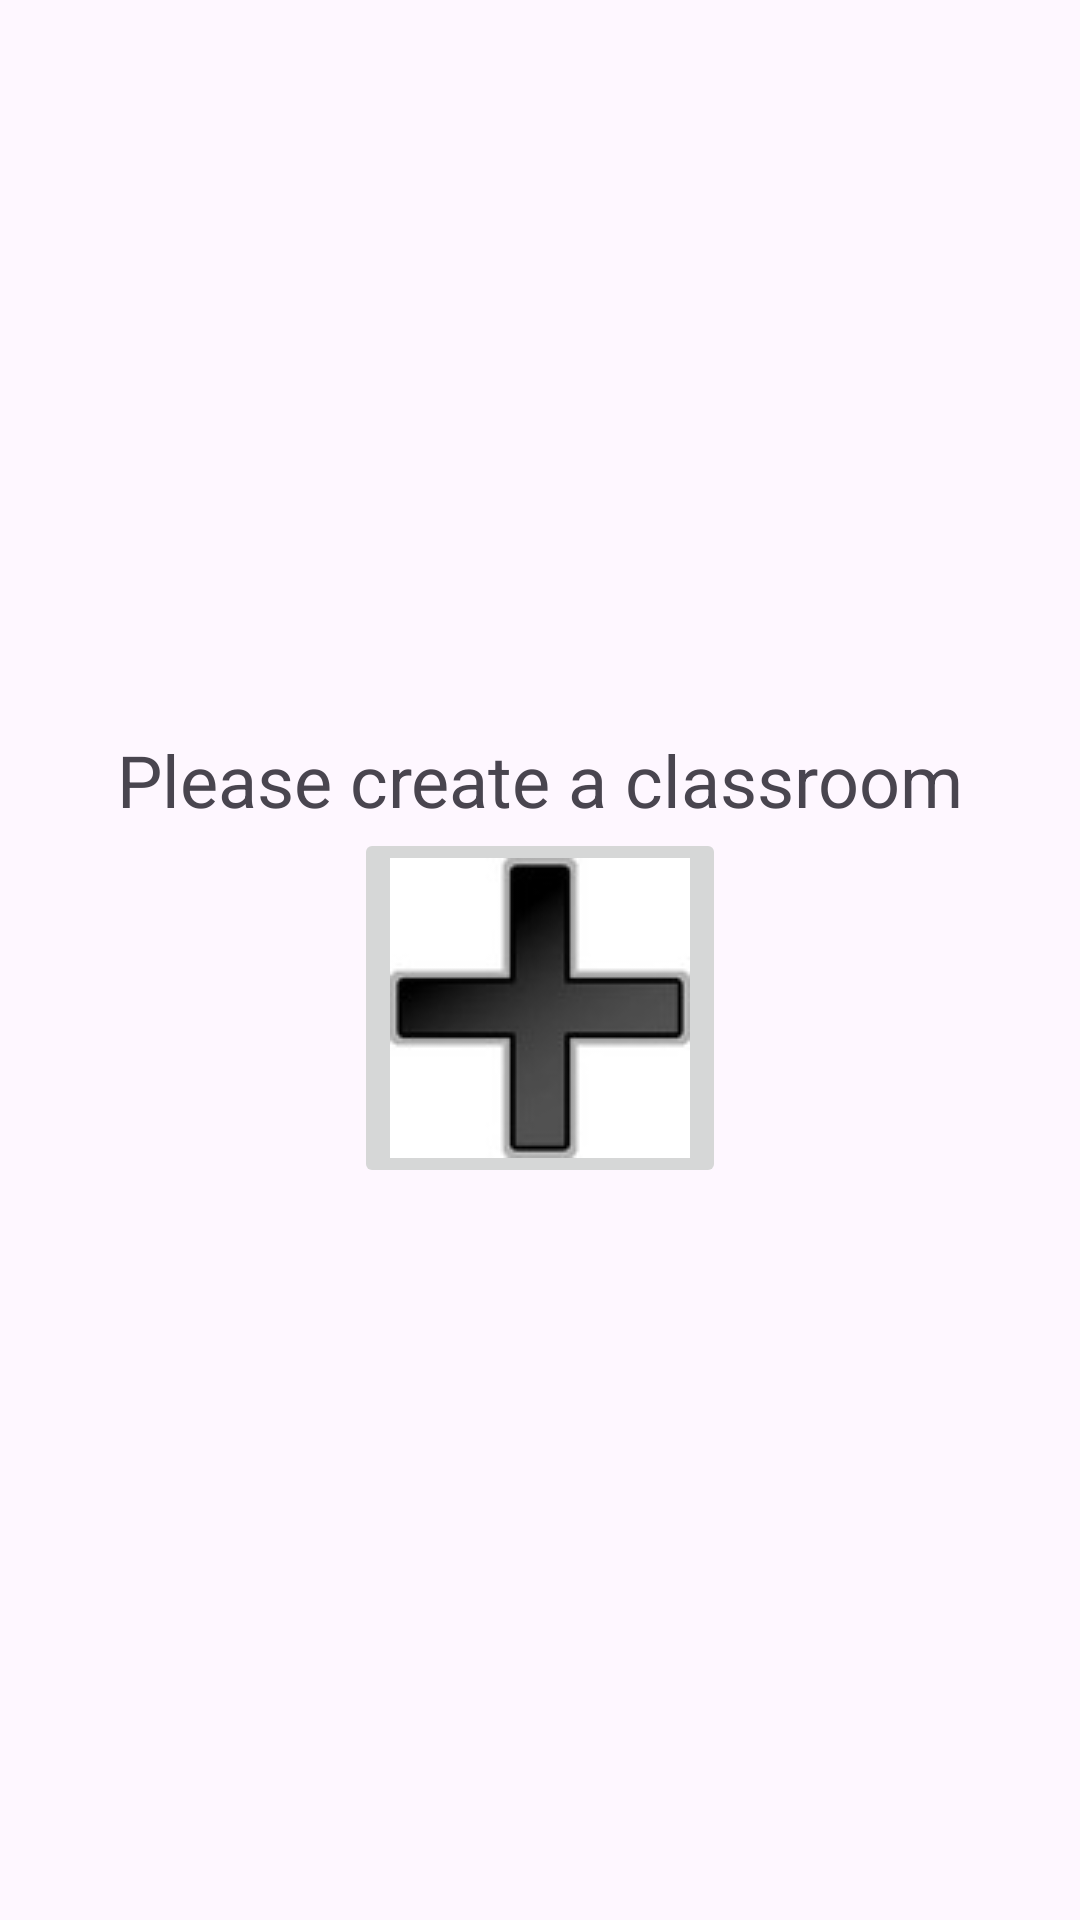

Write the Android layout XML for this screen, with the resource values it uses.
<!-- AndroidManifest.xml: application theme Theme.MyCommunityHelper -->
<!-- res/layout/activity_admin.xml -->
<?xml version="1.0" encoding="utf-8"?>
<LinearLayout xmlns:tools="http://schemas.android.com/tools"
    android:layout_width="wrap_content"
    android:layout_height="wrap_content"
    android:orientation="vertical"
    android:layout_gravity="center"
    android:gravity="center"
    xmlns:android="http://schemas.android.com/apk/res/android">




    <TextView
        android:layout_width="wrap_content"
        android:layout_height="wrap_content"
        android:layout_gravity="center"
        android:text="Please create a classroom"
        android:textSize="24dp"/>


    <ImageButton
        android:layout_width="wrap_content"
        android:layout_height="wrap_content"
        android:src="@drawable/iconi"
        tools:ignore="SpeakableTextPresentCheck"
        android:id="@+id/iconi"
        />












</LinearLayout>
<!-- resources referenced by this layout -->
<resources>
  <!-- drawable iconi: jpg bitmap (drawable, 1642 bytes) -->
  <style name="Theme.MyCommunityHelper" parent="Base.Theme.MyCommunityHelper" />
  <style name="Base.Theme.MyCommunityHelper" parent="Theme.Material3.DayNight.NoActionBar">
          
          
      </style>
</resources>
